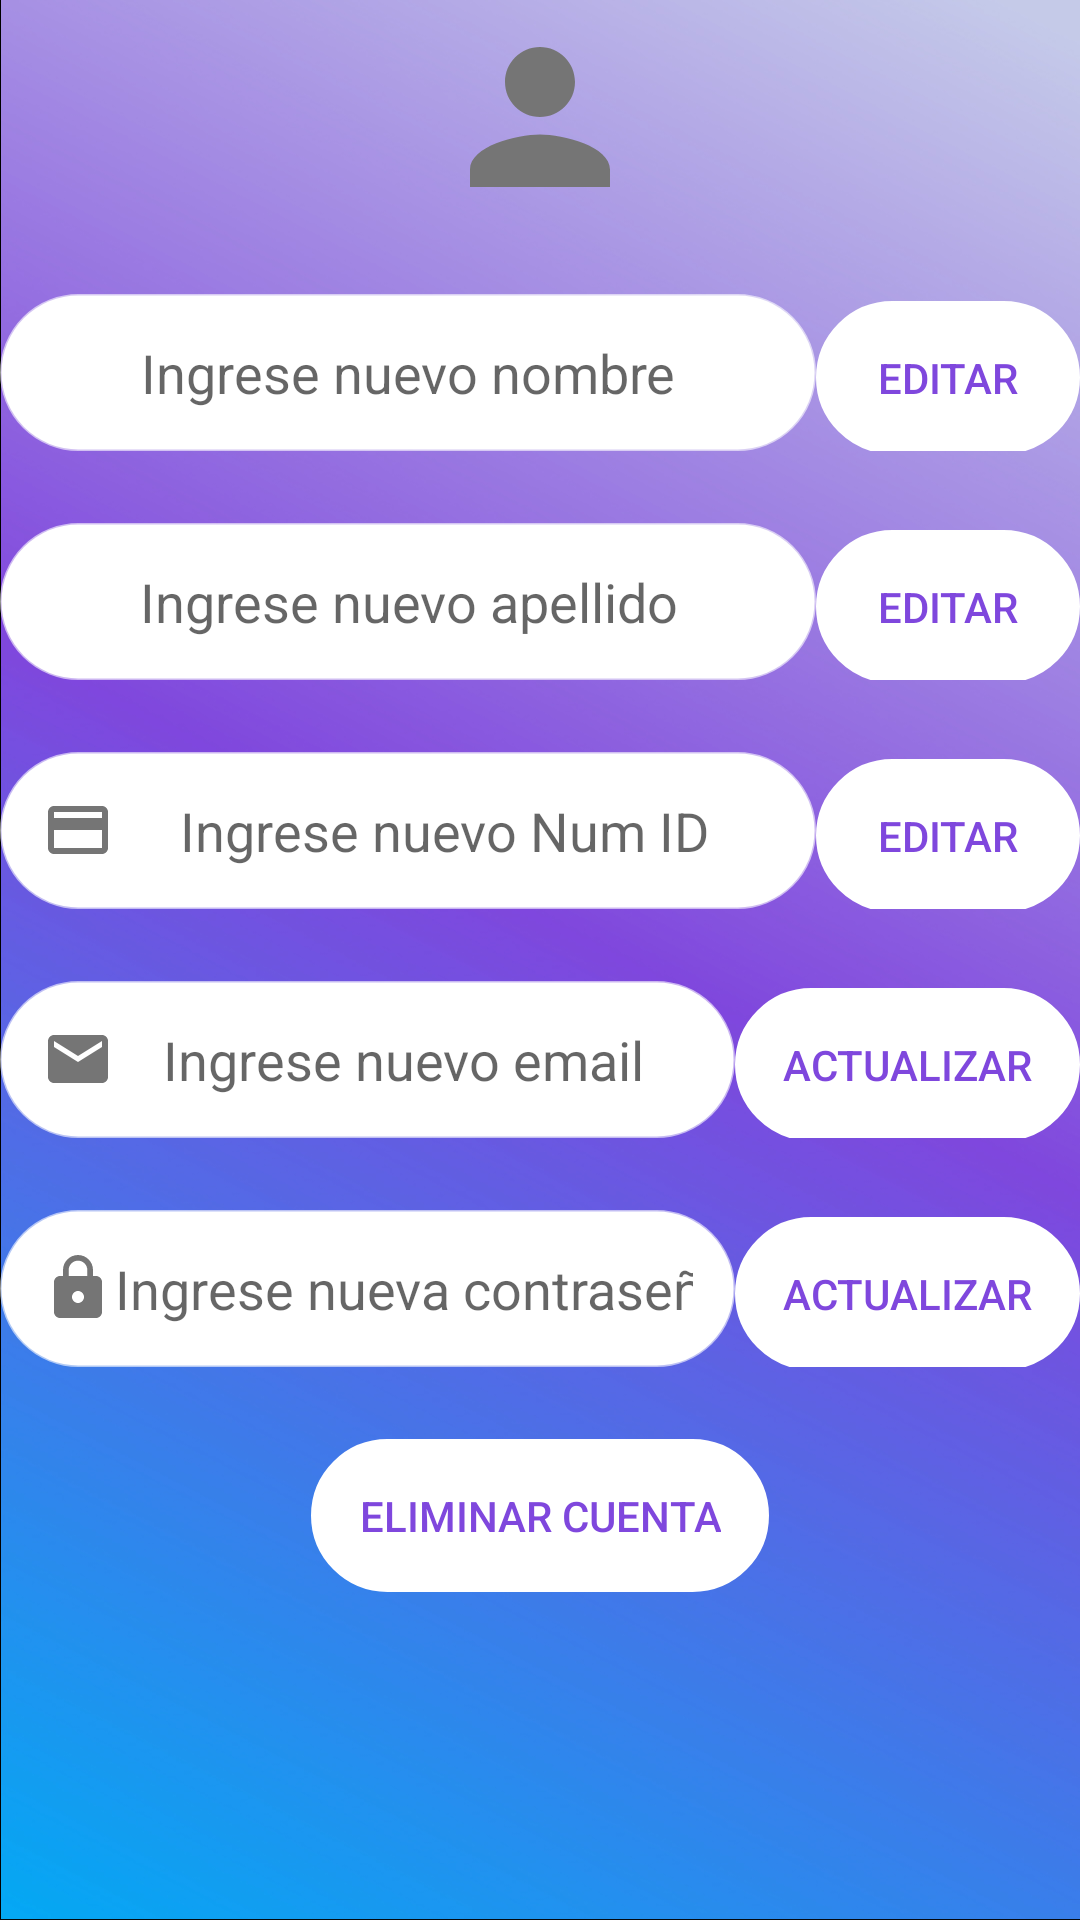

The Android layout XML behind this screen, and the referenced resources:
<!-- AndroidManifest.xml: application theme AppTheme -->
<!-- res/layout/activity_update_user.xml -->
<?xml version="1.0" encoding="utf-8"?>
<ScrollView xmlns:android="http://schemas.android.com/apk/res/android"
    xmlns:app="http://schemas.android.com/apk/res-auto"
    xmlns:tools="http://schemas.android.com/tools"
    android:layout_width="match_parent"
    android:layout_height="match_parent"
    tools:context=".gestion_usuario.Update_user"
    android:background="@drawable/fonodoup">
<LinearLayout
    android:layout_width="match_parent"
    android:layout_height="match_parent"
    android:orientation="vertical">
    <ImageView
        android:id="@+id/imageView2"
        android:layout_width="match_parent"
        android:layout_height="70dp"
        android:layout_marginTop="4dp"
        app:layout_constraintEnd_toEndOf="parent"
        app:layout_constraintStart_toStartOf="parent"
        app:layout_constraintTop_toTopOf="parent"
        app:srcCompat="@drawable/ic_baseline_person_24" />
    <LinearLayout
        android:layout_width="match_parent"
        android:layout_height="wrap_content"
        android:layout_marginTop="24dp">

        <EditText
            android:id="@+id/textnombre"
            android:layout_width="0dp"
            android:layout_height="wrap_content"
            android:layout_weight="1"
            android:hint="Ingrese nuevo nombre"
            android:background="@drawable/round_border"
            android:backgroundTint="#FFFFFF"
            android:padding="14dp"
            android:textAlignment="center"/>

        <Button
            android:layout_width="wrap_content"
            android:layout_height="wrap_content"
            android:onClick="actu_nombre"
            android:text="Editar"
            android:textColor="#7F47DD"
            android:background="@drawable/round_bg"
            android:backgroundTint="#FFFFFF"
            android:padding="16dp"/>
    </LinearLayout>
    <LinearLayout
        android:layout_width="match_parent"
        android:layout_height="wrap_content"
        android:layout_marginTop="24dp">

        <EditText
            android:id="@+id/textapellido"
            android:layout_width="0dp"
            android:layout_height="wrap_content"
            android:layout_weight="1"
            android:hint="Ingrese nuevo apellido"
            android:background="@drawable/round_border"
            android:backgroundTint="#FFFFFF"
            android:padding="14dp"
            android:textAlignment="center"
            />

        <Button
            android:layout_width="wrap_content"
            android:layout_height="wrap_content"
            android:onClick="actu_apellido"
            android:text="Editar"
            android:textColor="#7F47DD"
            android:background="@drawable/round_bg"
            android:backgroundTint="#FFFFFF"
            android:padding="16dp"/>
    </LinearLayout>

    <LinearLayout
        android:layout_width="match_parent"
        android:layout_height="wrap_content"
        android:layout_marginTop="24dp">

        <EditText
            android:id="@+id/textnumid"
            android:layout_width="0dp"
            android:layout_height="wrap_content"
            android:layout_weight="1"
            android:hint="Ingrese nuevo Num ID"
            android:background="@drawable/round_border"
            android:backgroundTint="#FFFFFF"
            android:padding="14dp"
            android:textAlignment="center"
            android:drawableStart="@drawable/ic_baseline_credit_card_24"/>

        <Button
            android:layout_width="wrap_content"
            android:layout_height="wrap_content"
            android:onClick="actu_numid"
            android:text="Editar"
            android:textColor="#7F47DD"
            android:background="@drawable/round_bg"
            android:backgroundTint="#FFFFFF"
            android:padding="16dp"/>
    </LinearLayout>

    <LinearLayout
        android:layout_width="match_parent"
        android:layout_height="wrap_content"
        android:layout_marginTop="24dp">

        <EditText
            android:id="@+id/textemail"
            android:layout_width="0dp"
            android:layout_height="wrap_content"
            android:layout_weight="1"
            android:hint="Ingrese nuevo email"
            android:inputType="textEmailAddress"
            android:background="@drawable/round_border"
            android:backgroundTint="#FFFFFF"
            android:padding="14dp"
            android:textAlignment="center"
            android:drawableStart="@drawable/ic_baseline_email_24"/>

        <Button
            android:layout_width="wrap_content"
            android:layout_height="wrap_content"
            android:onClick="actu_email"
            android:text="Actualizar"
            android:textColor="#7F47DD"
            android:background="@drawable/round_bg"
            android:backgroundTint="#FFFFFF"
            android:padding="16dp"/>
    </LinearLayout>

    <LinearLayout
        android:layout_width="match_parent"
        android:layout_height="wrap_content"
        android:layout_marginTop="24dp">

        <EditText
            android:id="@+id/textpassword"
            android:layout_width="0dp"
            android:layout_height="wrap_content"
            android:layout_weight="1"
            android:background="@drawable/round_border"
            android:backgroundTint="#FFFFFF"
            android:hint="Ingrese nueva contraseña"
            android:padding="14dp"
            android:textAlignment="center"
            android:drawableStart="@drawable/ic_baseline_lock_24"
            android:inputType="textPassword"/>

        <Button
            android:layout_width="wrap_content"
            android:layout_height="wrap_content"
            android:onClick="actu_password"
            android:text="Actualizar"
            android:textColor="#7F47DD"
            android:padding="16dp"
            android:background="@drawable/round_bg"
            android:backgroundTint="#FFFFFF"
            />
    </LinearLayout>
    <LinearLayout
        android:layout_width="match_parent"
        android:layout_height="wrap_content"
        android:orientation="horizontal"
        android:layout_marginTop="24dp"
        android:gravity="center">

        <Button
            android:layout_width="wrap_content"
            android:layout_height="wrap_content"
            android:background="@drawable/round_bg"
            android:backgroundTint="#FFFFFF"
            android:onClick="eliminar_cuenta"
            android:padding="16dp"
            android:text="Eliminar cuenta"
            android:textColor="#7F47DD" />

        </LinearLayout>
    </LinearLayout>
</ScrollView>
<!-- resources referenced by this layout -->
<resources>
  <!-- drawable fonodoup: jpg bitmap (drawable, 250600 bytes) -->
  <!-- drawable ic_baseline_credit_card_24 (drawable) -->
  <vector xmlns:android="http://schemas.android.com/apk/res/android"
      android:width="24dp"
      android:height="24dp"
      android:viewportWidth="24"
      android:viewportHeight="24"
      android:tint="#757575">
    <path
        android:fillColor="@android:color/white"
        android:pathData="M20,4L4,4c-1.11,0 -1.99,0.89 -1.99,2L2,18c0,1.11 0.89,2 2,2h16c1.11,0 2,-0.89 2,-2L22,6c0,-1.11 -0.89,-2 -2,-2zM20,18L4,18v-6h16v6zM20,8L4,8L4,6h16v2z"/>
  </vector>
  <!-- drawable ic_baseline_email_24 (drawable) -->
  <vector xmlns:android="http://schemas.android.com/apk/res/android"
      android:width="24dp"
      android:height="24dp"
      android:viewportWidth="24"
      android:viewportHeight="24"
      android:tint="#757575">
    <path
        android:fillColor="@android:color/white"
        android:pathData="M20,4L4,4c-1.1,0 -1.99,0.9 -1.99,2L2,18c0,1.1 0.9,2 2,2h16c1.1,0 2,-0.9 2,-2L22,6c0,-1.1 -0.9,-2 -2,-2zM20,8l-8,5 -8,-5L4,6l8,5 8,-5v2z"/>
  </vector>
  <!-- drawable ic_baseline_lock_24 (drawable) -->
  <vector xmlns:android="http://schemas.android.com/apk/res/android"
      android:width="24dp"
      android:height="24dp"
      android:viewportWidth="24"
      android:viewportHeight="24"
      android:tint="#757575">
    <path
        android:fillColor="@android:color/white"
        android:pathData="M18,8h-1L17,6c0,-2.76 -2.24,-5 -5,-5S7,3.24 7,6v2L6,8c-1.1,0 -2,0.9 -2,2v10c0,1.1 0.9,2 2,2h12c1.1,0 2,-0.9 2,-2L20,10c0,-1.1 -0.9,-2 -2,-2zM12,17c-1.1,0 -2,-0.9 -2,-2s0.9,-2 2,-2 2,0.9 2,2 -0.9,2 -2,2zM15.1,8L8.9,8L8.9,6c0,-1.71 1.39,-3.1 3.1,-3.1 1.71,0 3.1,1.39 3.1,3.1v2z"/>
  </vector>
  <!-- drawable ic_baseline_person_24 (drawable) -->
  <vector xmlns:android="http://schemas.android.com/apk/res/android"
      android:width="24dp"
      android:height="24dp"
      android:viewportWidth="24"
      android:viewportHeight="24"
      android:tint="#757575">
    <path
        android:fillColor="@android:color/white"
        android:pathData="M12,12c2.21,0 4,-1.79 4,-4s-1.79,-4 -4,-4 -4,1.79 -4,4 1.79,4 4,4zM12,14c-2.67,0 -8,1.34 -8,4v2h16v-2c0,-2.66 -5.33,-4 -8,-4z"/>
  </vector>
  <!-- drawable round_bg (drawable) -->
  <?xml version="1.0" encoding="utf-8"?>
  <shape android:shape="rectangle" xmlns:android="http://schemas.android.com/apk/res/android">
      <stroke
          android:width="1dp"/>
      <corners android:radius="100dp"/>
  </shape>
  <!-- drawable round_border (drawable) -->
  <?xml version="1.0" encoding="utf-8"?>
  <shape android:shape="rectangle" xmlns:android="http://schemas.android.com/apk/res/android">
      <stroke android:color="?attr/colorControlNormal"
          android:width="1dp"/>
      <corners android:radius="100dp"/>
  </shape>
  <style name="AppTheme" parent="Theme.AppCompat.Light.DarkActionBar">
      
      <item name="colorPrimary">#3F51B5</item>
      <item name="colorPrimaryDark">#303F9F</item>
      <item name="colorAccent">#03A9F4</item>
  </style>
</resources>
